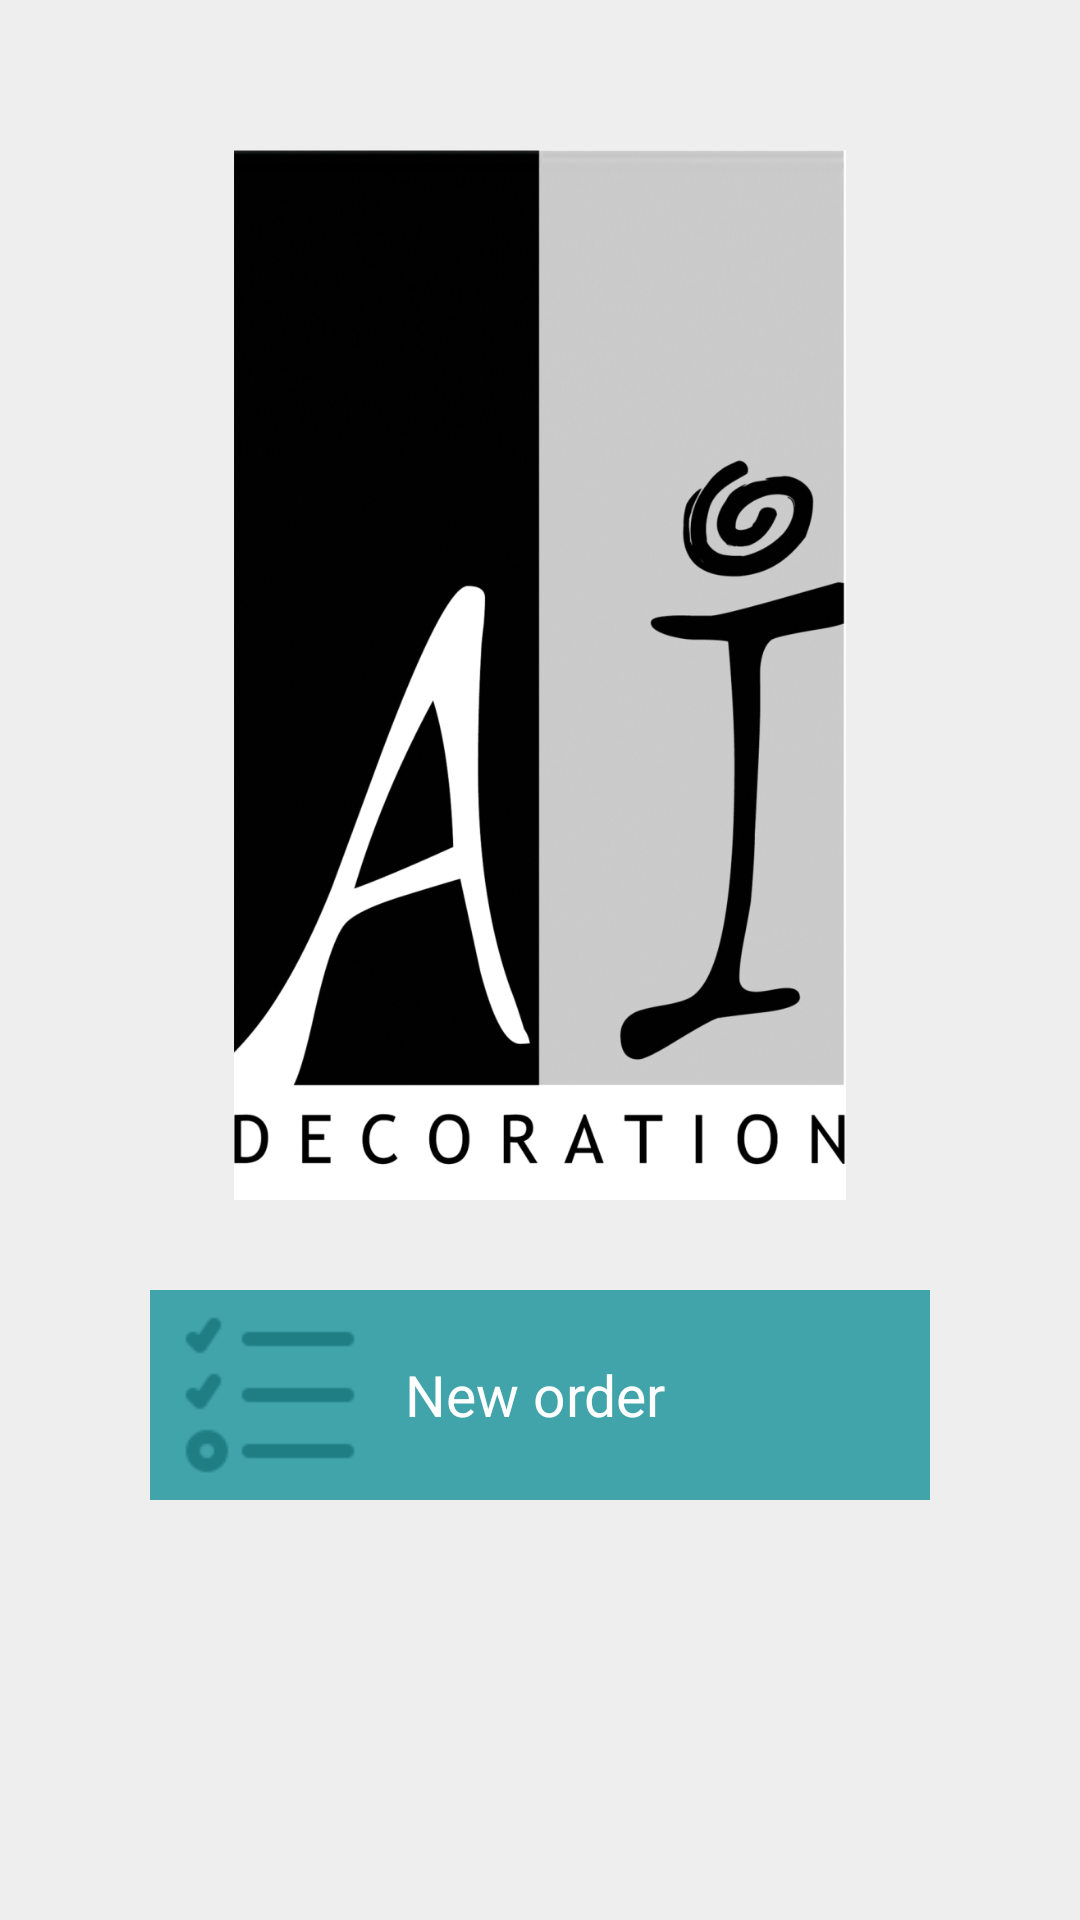

Produce the Android XML layout that renders to this screen, including the resource entries it uses.
<!-- AndroidManifest.xml: application theme AppTheme -->
<!-- res/layout/content_main.xml -->
<?xml version="1.0" encoding="utf-8"?>
<RelativeLayout xmlns:android="http://schemas.android.com/apk/res/android"
    xmlns:app="http://schemas.android.com/apk/res-auto"
    xmlns:tools="http://schemas.android.com/tools"
    android:layout_width="match_parent"
    android:layout_height="match_parent"
    android:background="@color/colorFaint"
    android:id="@+id/frame"
    app:layout_behavior="@string/appbar_scrolling_view_behavior"
    tools:context="gr.cityl.iliadis.Activities.MainActivity"
    tools:showIn="@layout/app_bar_main">


    <ImageView
        android:id="@+id/imageView3"
        android:layout_width="300dp"
        android:layout_height="350dp"
        android:layout_centerHorizontal="true"
        android:layout_marginTop="50dp"
        android:src="@drawable/logo" />

    <LinearLayout
        android:id="@+id/buttonlayout"
        android:layout_width="match_parent"
        android:layout_height="wrap_content"
        android:layout_below="@+id/imageView3"
        android:layout_centerInParent="true"
        android:layout_marginLeft="50dp"
        android:layout_marginTop="30dp"
        android:layout_marginRight="50dp"
        android:background="#41a4aa"
        android:orientation="horizontal">

        <ImageView
            android:id="@+id/image"
            android:layout_width="70dp"
            android:layout_height="70dp"
            android:layout_marginStart="5dp"
            android:src="@drawable/icons_order" />

        <TextView
            android:id="@+id/text"
            android:layout_width="wrap_content"
            android:layout_height="wrap_content"
            android:layout_gravity="center"
            android:layout_marginLeft="10dp"
            android:gravity="center"
            android:text="@string/neworder"
            android:textColor="#ffffff"
            android:textSize="19sp" />
    </LinearLayout>
</RelativeLayout>
<!-- res/layout/app_bar_main.xml (included above) -->
<?xml version="1.0" encoding="utf-8"?>
<android.support.design.widget.CoordinatorLayout xmlns:android="http://schemas.android.com/apk/res/android"
    xmlns:app="http://schemas.android.com/apk/res-auto"
    xmlns:tools="http://schemas.android.com/tools"
    android:layout_width="match_parent"
    android:layout_height="match_parent"
    tools:context="gr.cityl.iliadis.Activities.MainActivity">

    <android.support.design.widget.AppBarLayout
        android:layout_width="match_parent"
        android:layout_height="wrap_content"
        android:theme="@style/AppTheme.AppBarOverlay">

        <android.support.v7.widget.Toolbar
            android:id="@+id/toolbar"
            android:layout_width="match_parent"
            android:layout_height="?attr/actionBarSize"
            android:background="?attr/colorPrimary"
            app:popupTheme="@style/AppTheme.PopupOverlay" />

    </android.support.design.widget.AppBarLayout>

    <include layout="@layout/content_main" />


</android.support.design.widget.CoordinatorLayout>
<!-- resources referenced by this layout -->
<resources>
  <color name="colorFaint">#eeeeee</color>
  <!-- drawable icons_order: png bitmap (drawable, 1213 bytes) -->
  <!-- drawable logo: jpg bitmap (drawable, 222427 bytes) -->
  <string name="neworder">New order</string>
</resources>
